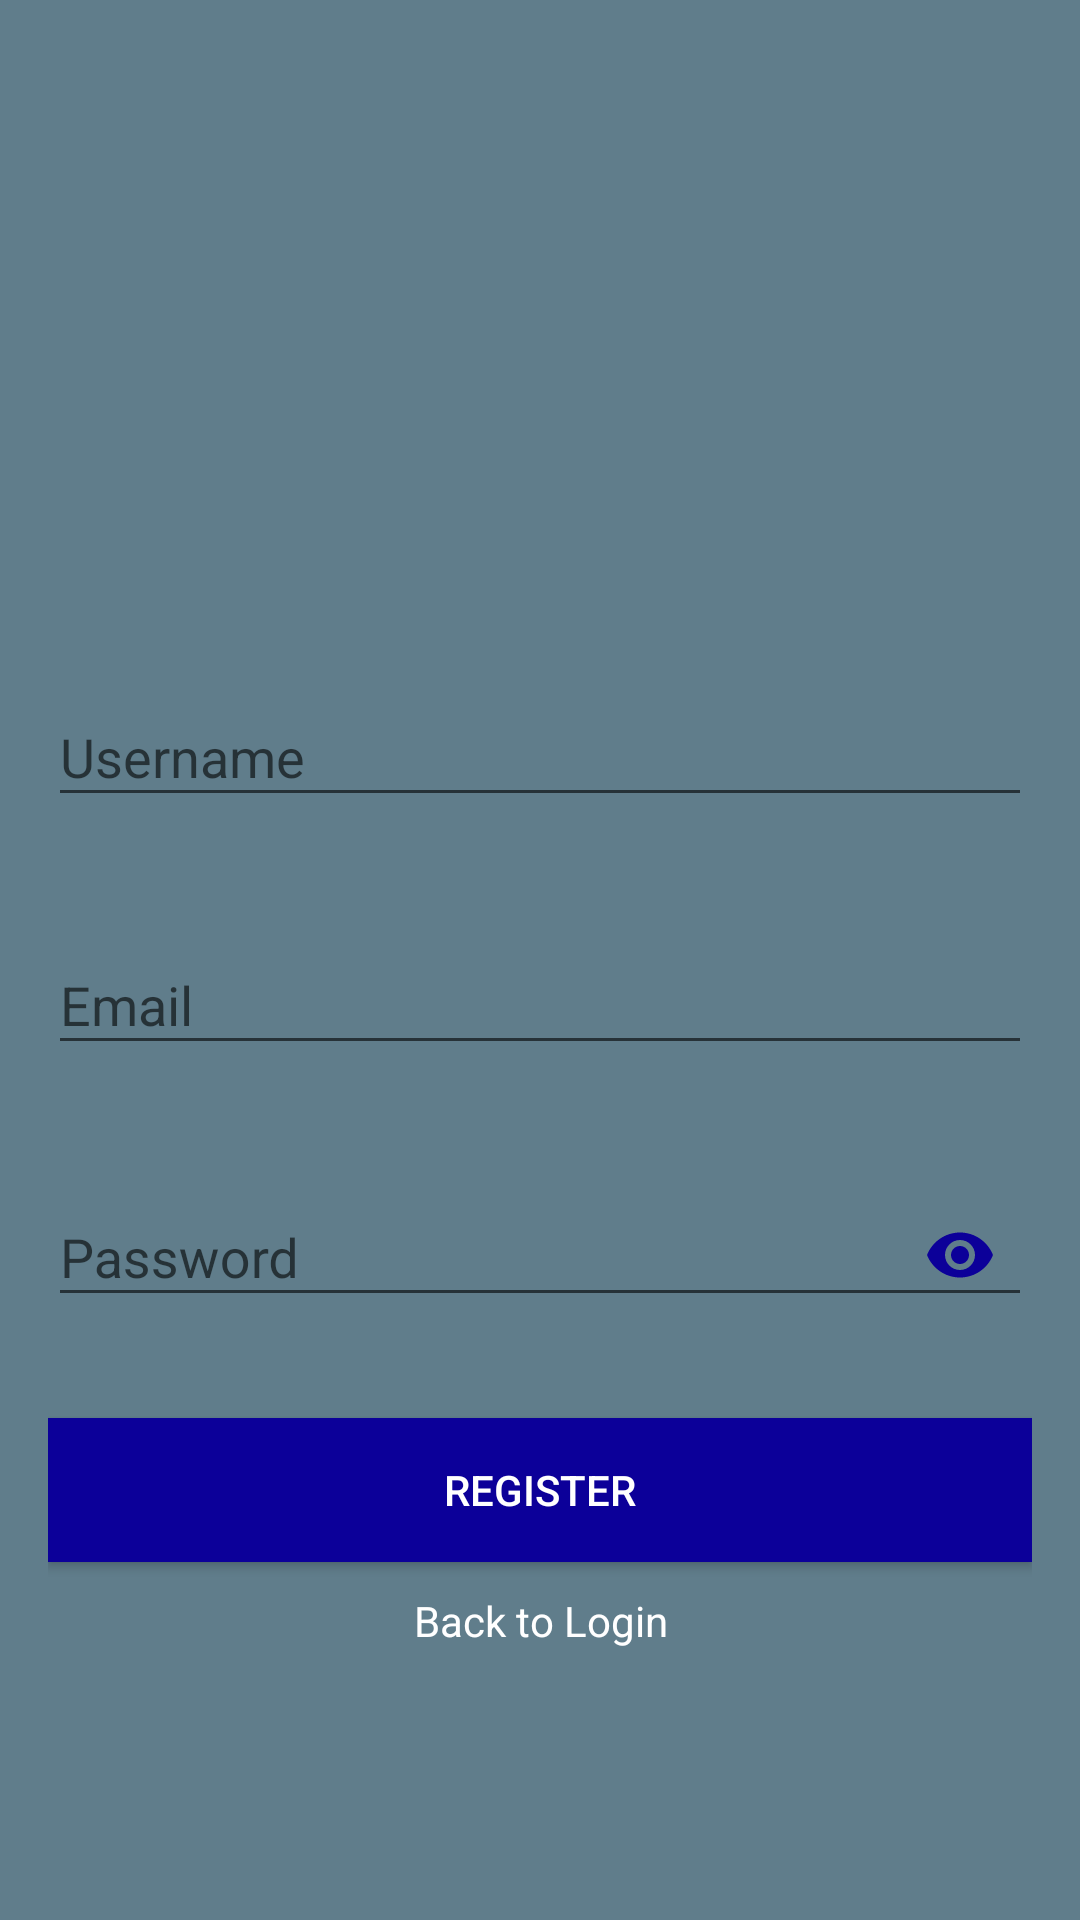

Here is an Android app screen rendered from its layout file. Give the layout XML and the strings, colors and styles it references.
<!-- AndroidManifest.xml: activity theme AppTheme.NoActionBar -->
<!-- res/layout/activity_register.xml -->
<?xml version="1.0" encoding="utf-8"?>

<ScrollView xmlns:android="http://schemas.android.com/apk/res/android"
    xmlns:app="http://schemas.android.com/apk/res-auto"
    xmlns:tools="http://schemas.android.com/tools"
    android:layout_width="match_parent"
    android:layout_height="match_parent"
    android:background="@color/colorPrimary"
    android:fitsSystemWindows="true"
    tools:context=".RegisterActivity">

    <LinearLayout
        android:layout_width="match_parent"
        android:layout_height="wrap_content"
        android:layout_gravity="center_vertical"
        android:layout_marginLeft="16dp"
        android:layout_marginRight="16dp"
        android:orientation="vertical">

        <ImageView
            android:id="@+id/imageView"
            android:layout_width="100dp"
            android:layout_height="100dp"
            android:layout_gravity="center_horizontal"
            android:layout_margin="10dp"
            android:src="@drawable/food_icon" />

        <android.support.design.widget.TextInputLayout
            android:id="@+id/textInputLayoutUserName"
            android:layout_width="match_parent"
            android:layout_height="wrap_content"
            android:layout_marginTop="10dp"
            app:errorEnabled="true">

            <android.support.design.widget.TextInputEditText
                android:id="@+id/editTextUserName"
                android:layout_width="match_parent"
                android:layout_height="wrap_content"
                android:hint="@string/username"
                android:inputType="textPersonName" />
        </android.support.design.widget.TextInputLayout>

        <android.support.design.widget.TextInputLayout
            android:id="@+id/textInputLayoutEmail"
            android:layout_width="match_parent"
            android:layout_height="wrap_content"
            android:layout_marginTop="10dp"
            app:errorEnabled="true">

            <android.support.design.widget.TextInputEditText
                android:id="@+id/editTextEmail"
                android:layout_width="match_parent"
                android:layout_height="wrap_content"
                android:hint="@string/email"
                android:inputType="textEmailAddress" />
        </android.support.design.widget.TextInputLayout>

        <android.support.design.widget.TextInputLayout
            android:id="@+id/textInputLayoutPassword"
            android:layout_width="match_parent"
            android:layout_height="wrap_content"
            android:layout_marginTop="8dp"
            app:errorEnabled="true"
            app:passwordToggleEnabled="true"
            app:passwordToggleTint="@color/colorAccent">

            <android.support.design.widget.TextInputEditText
                android:id="@+id/editTextPassword"
                android:layout_width="match_parent"
                android:layout_height="wrap_content"
                android:hint="@string/password"
                android:inputType="textPassword" />
        </android.support.design.widget.TextInputLayout>

        <Button
            android:id="@+id/buttonRegister"
            android:layout_width="match_parent"
            android:layout_height="wrap_content"
            android:layout_gravity="center_horizontal"
            android:layout_marginTop="10dp"
            android:layout_weight="1"
            android:background="@color/colorAccent"
            android:text="@string/register"
            android:textColor="@android:color/white" />

        <TextView
            android:id="@+id/textViewLogin"
            android:layout_width="wrap_content"
            android:layout_height="wrap_content"
            android:layout_gravity="center_horizontal"
            android:layout_marginTop="10dp"
            android:gravity="center"
            android:text="@string/back_to_login"
            android:textColor="@android:color/white" />
    </LinearLayout>
</ScrollView>
<!-- resources referenced by this layout -->
<resources>
  <color name="colorAccent">#0c0099</color>
  <color name="colorPrimary">#607d8b</color>
  <string name="back_to_login">Back to Login</string>
  <string name="email">Email</string>
  <string name="password">Password</string>
  <string name="register">Register</string>
  <string name="username">Username</string>
  <style name="AppTheme.NoActionBar">
      <item name="windowActionBar">false</item>
      <item name="windowNoTitle">true</item>
  </style>
</resources>
